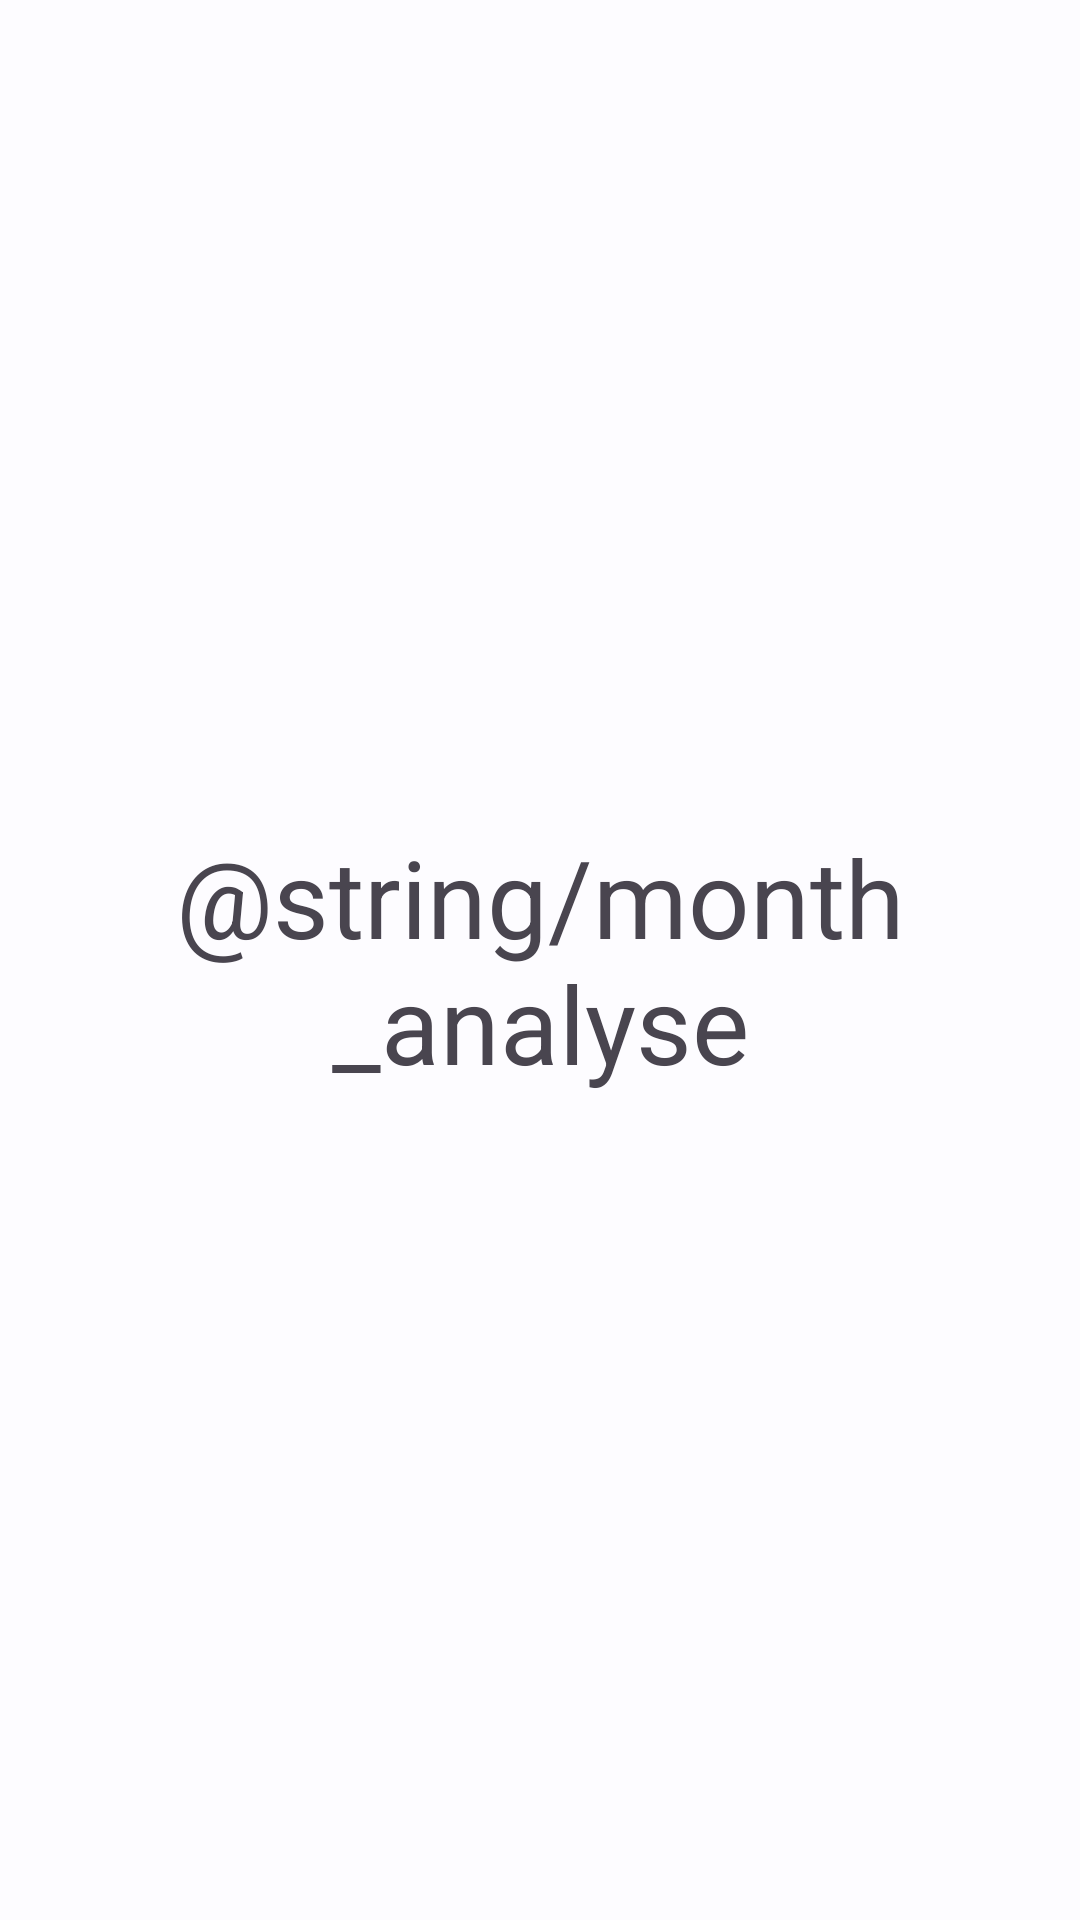

Layout XML and referenced resources for this Android screen:
<!-- AndroidManifest.xml: application theme AppTheme -->
<!-- res/layout/fragment_analyse_month.xml -->
<?xml version="1.0" encoding="utf-8"?>
<layout xmlns:android="http://schemas.android.com/apk/res/android">

    <data>

        <variable
            name="viewModel"
            type="com.example.accounting.ui.viewmodel.fragment.analyse.MonthAnalyseFragmentViewModel" />
    </data>

    <RelativeLayout
        android:layout_width="match_parent"
        android:layout_height="match_parent"
        android:paddingHorizontal="8dp">

        <com.google.android.material.textview.MaterialTextView
            android:layout_width="match_parent"
            android:layout_height="wrap_content"
            android:layout_centerInParent="true"
            android:gravity="center"
            android:text="@string/month_analyse"
            android:textSize="36sp" />

    </RelativeLayout>

</layout>
<!-- resources referenced by this layout -->
<resources>
  <color name="md_theme_light_primary">#0061A4</color>
  <color name="md_theme_light_onPrimary">#FFFFFF</color>
  <color name="md_theme_light_primaryContainer">#D1E4FF</color>
  <color name="md_theme_light_onPrimaryContainer">#001D36</color>
  <color name="md_theme_light_secondary">#535F70</color>
  <color name="md_theme_light_onSecondary">#FFFFFF</color>
  <color name="md_theme_light_secondaryContainer">#D7E3F7</color>
  <color name="md_theme_light_onSecondaryContainer">#101C2B</color>
  <color name="md_theme_light_tertiary">#6B5778</color>
  <color name="md_theme_light_onTertiary">#FFFFFF</color>
  <color name="md_theme_light_tertiaryContainer">#F2DAFF</color>
  <color name="md_theme_light_onTertiaryContainer">#251431</color>
  <color name="md_theme_light_error">#BA1A1A</color>
  <color name="md_theme_light_errorContainer">#FFDAD6</color>
  <color name="md_theme_light_onError">#FFFFFF</color>
  <color name="md_theme_light_onErrorContainer">#410002</color>
  <color name="md_theme_light_background">#FDFCFF</color>
  <color name="md_theme_light_onBackground">#1A1C1E</color>
  <color name="md_theme_light_surface">#FDFCFF</color>
  <color name="md_theme_light_onSurface">#1A1C1E</color>
  <color name="md_theme_light_surfaceVariant">#DFE2EB</color>
  <color name="md_theme_light_onSurfaceVariant">#43474E</color>
  <color name="md_theme_light_outline">#73777F</color>
  <color name="md_theme_light_inverseOnSurface">#F1F0F4</color>
  <color name="md_theme_light_inverseSurface">#2F3033</color>
  <color name="md_theme_light_inversePrimary">#9ECAFF</color>
  <color name="my_theme_light_primary_gray">#666666</color>
  <color name="my_theme_light_secondary_gray">#E0E0E0</color>
</resources>
